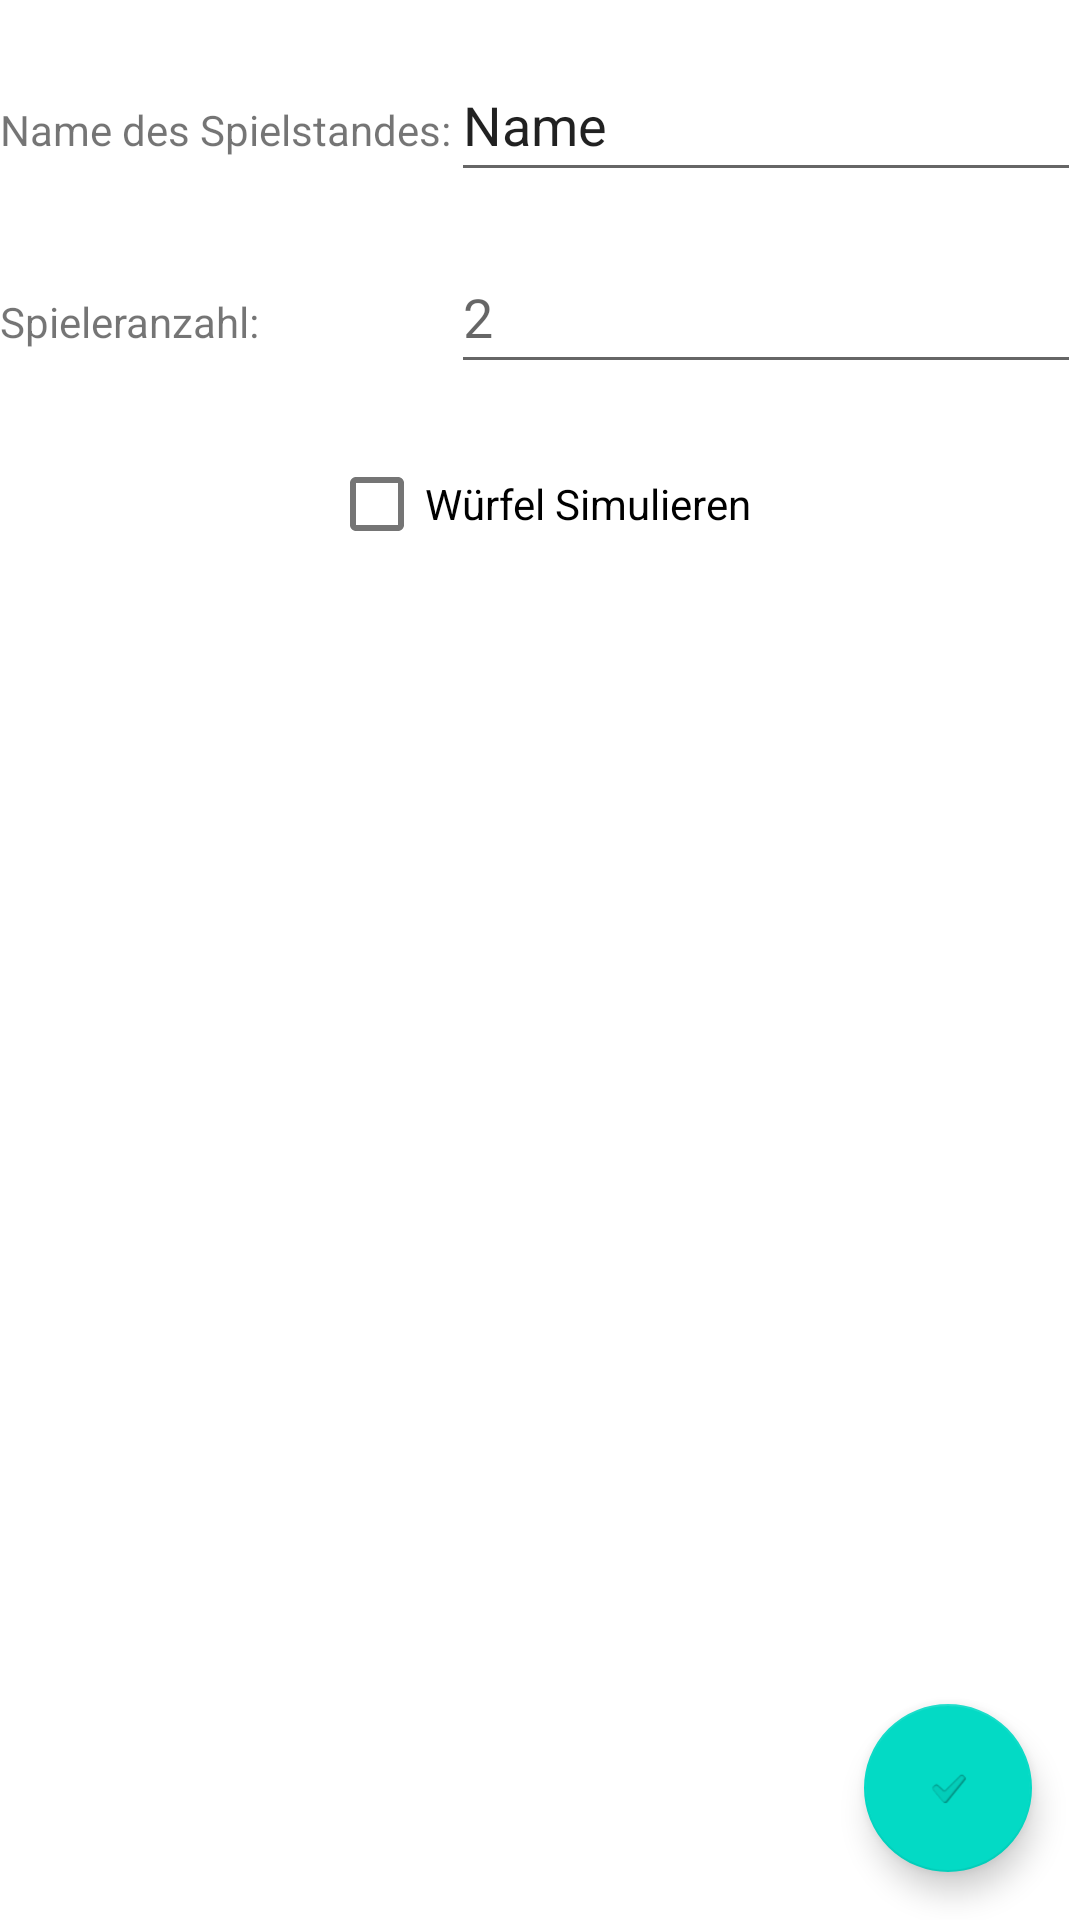

The Android layout XML behind this screen, and the referenced resources:
<!-- AndroidManifest.xml: application theme Theme.KniffelHelfer -->
<!-- res/layout/fragment_optionen.xml -->
<?xml version="1.0" encoding="utf-8"?>
<androidx.constraintlayout.widget.ConstraintLayout xmlns:android="http://schemas.android.com/apk/res/android"
    xmlns:app="http://schemas.android.com/apk/res-auto"
    xmlns:tools="http://schemas.android.com/tools"
    android:id="@+id/frameLayout"
    android:layout_width="match_parent"
    android:layout_height="match_parent"
    tools:context=".OptionenFragment">

    <TextView
        android:id="@+id/labelPlayerCount"
        android:layout_width="wrap_content"
        android:layout_height="wrap_content"
        android:text="Spieleranzahl:"
        app:layout_constraintBaseline_toBaselineOf="@+id/textBoxPlayerCount"
        app:layout_constraintStart_toStartOf="@+id/labelName" />

    <EditText
        android:id="@+id/textBoxPlayerCount"
        android:layout_width="wrap_content"
        android:layout_height="wrap_content"
        android:layout_marginTop="16dp"
        android:ems="10"
        android:hint="2"
        android:importantForAutofill="no"
        android:inputType="number"
        android:minHeight="48dp"
        android:selectAllOnFocus="true"
        android:singleLine="true"
        app:layout_constraintStart_toEndOf="@+id/labelPlayerCount"
        app:layout_constraintStart_toStartOf="@+id/textBoxName"
        app:layout_constraintTop_toBottomOf="@+id/textBoxName" />

    <EditText
        android:id="@+id/textBoxName"
        android:layout_width="wrap_content"
        android:layout_height="wrap_content"
        android:layout_marginTop="16dp"
        android:ems="10"
        android:importantForAutofill="no"
        android:inputType="textPersonName"
        android:minHeight="48dp"
        android:text="Name"
        app:layout_constraintEnd_toEndOf="parent"
        app:layout_constraintHorizontal_bias="0.5"
        app:layout_constraintStart_toEndOf="@+id/labelName"
        app:layout_constraintTop_toTopOf="parent" />

    <TextView
        android:id="@+id/labelName"
        android:layout_width="wrap_content"
        android:layout_height="wrap_content"
        android:text="Name des Spielstandes:"
        app:layout_constraintBaseline_toBaselineOf="@+id/textBoxName"
        app:layout_constraintEnd_toStartOf="@+id/textBoxName"
        app:layout_constraintHorizontal_bias="0.5"
        app:layout_constraintStart_toStartOf="parent" />

    <CheckBox
        android:id="@+id/checkBoxSimulate"
        android:layout_width="wrap_content"
        android:layout_height="wrap_content"
        android:layout_marginTop="16dp"
        android:text="Würfel Simulieren"
        app:layout_constraintEnd_toEndOf="parent"
        app:layout_constraintStart_toStartOf="parent"
        app:layout_constraintTop_toBottomOf="@+id/textBoxPlayerCount" />

    <com.google.android.material.floatingactionbutton.FloatingActionButton
        android:id="@+id/buttonCheck"
        android:layout_width="wrap_content"
        android:layout_height="wrap_content"
        android:layout_gravity="bottom|end"
        android:layout_marginEnd="16dp"
        android:layout_marginBottom="16dp"
        app:layout_constraintBottom_toBottomOf="parent"
        app:layout_constraintEnd_toEndOf="parent"
        app:srcCompat="?android:attr/textCheckMark" />
</androidx.constraintlayout.widget.ConstraintLayout>
<!-- resources referenced by this layout -->
<resources>
  <style name="Theme.KniffelHelfer" parent="Theme.MaterialComponents.DayNight.DarkActionBar">
          
          <item name="colorPrimary">@color/purple_500</item>
          <item name="colorPrimaryVariant">@color/purple_700</item>
          <item name="colorOnPrimary">@color/white</item>
          
          <item name="colorSecondary">@color/teal_200</item>
          <item name="colorSecondaryVariant">@color/teal_700</item>
          <item name="colorOnSecondary">@color/black</item>
          
          <item name="android:statusBarColor" tools:targetApi="l">?attr/colorPrimaryVariant</item>
          
      </style>
  <!-- not gathered from this repository: default colours our renderer supplied (Android Studio template values) -->
  <color name="purple_500">#FF6200EE</color>
  <color name="purple_700">#FF3700B3</color>
  <color name="teal_200">#FF03DAC5</color>
  <color name="teal_700">#FF018786</color>
  <color name="black">#FF000000</color>
  <color name="white">#FFFFFFFF</color>
</resources>
